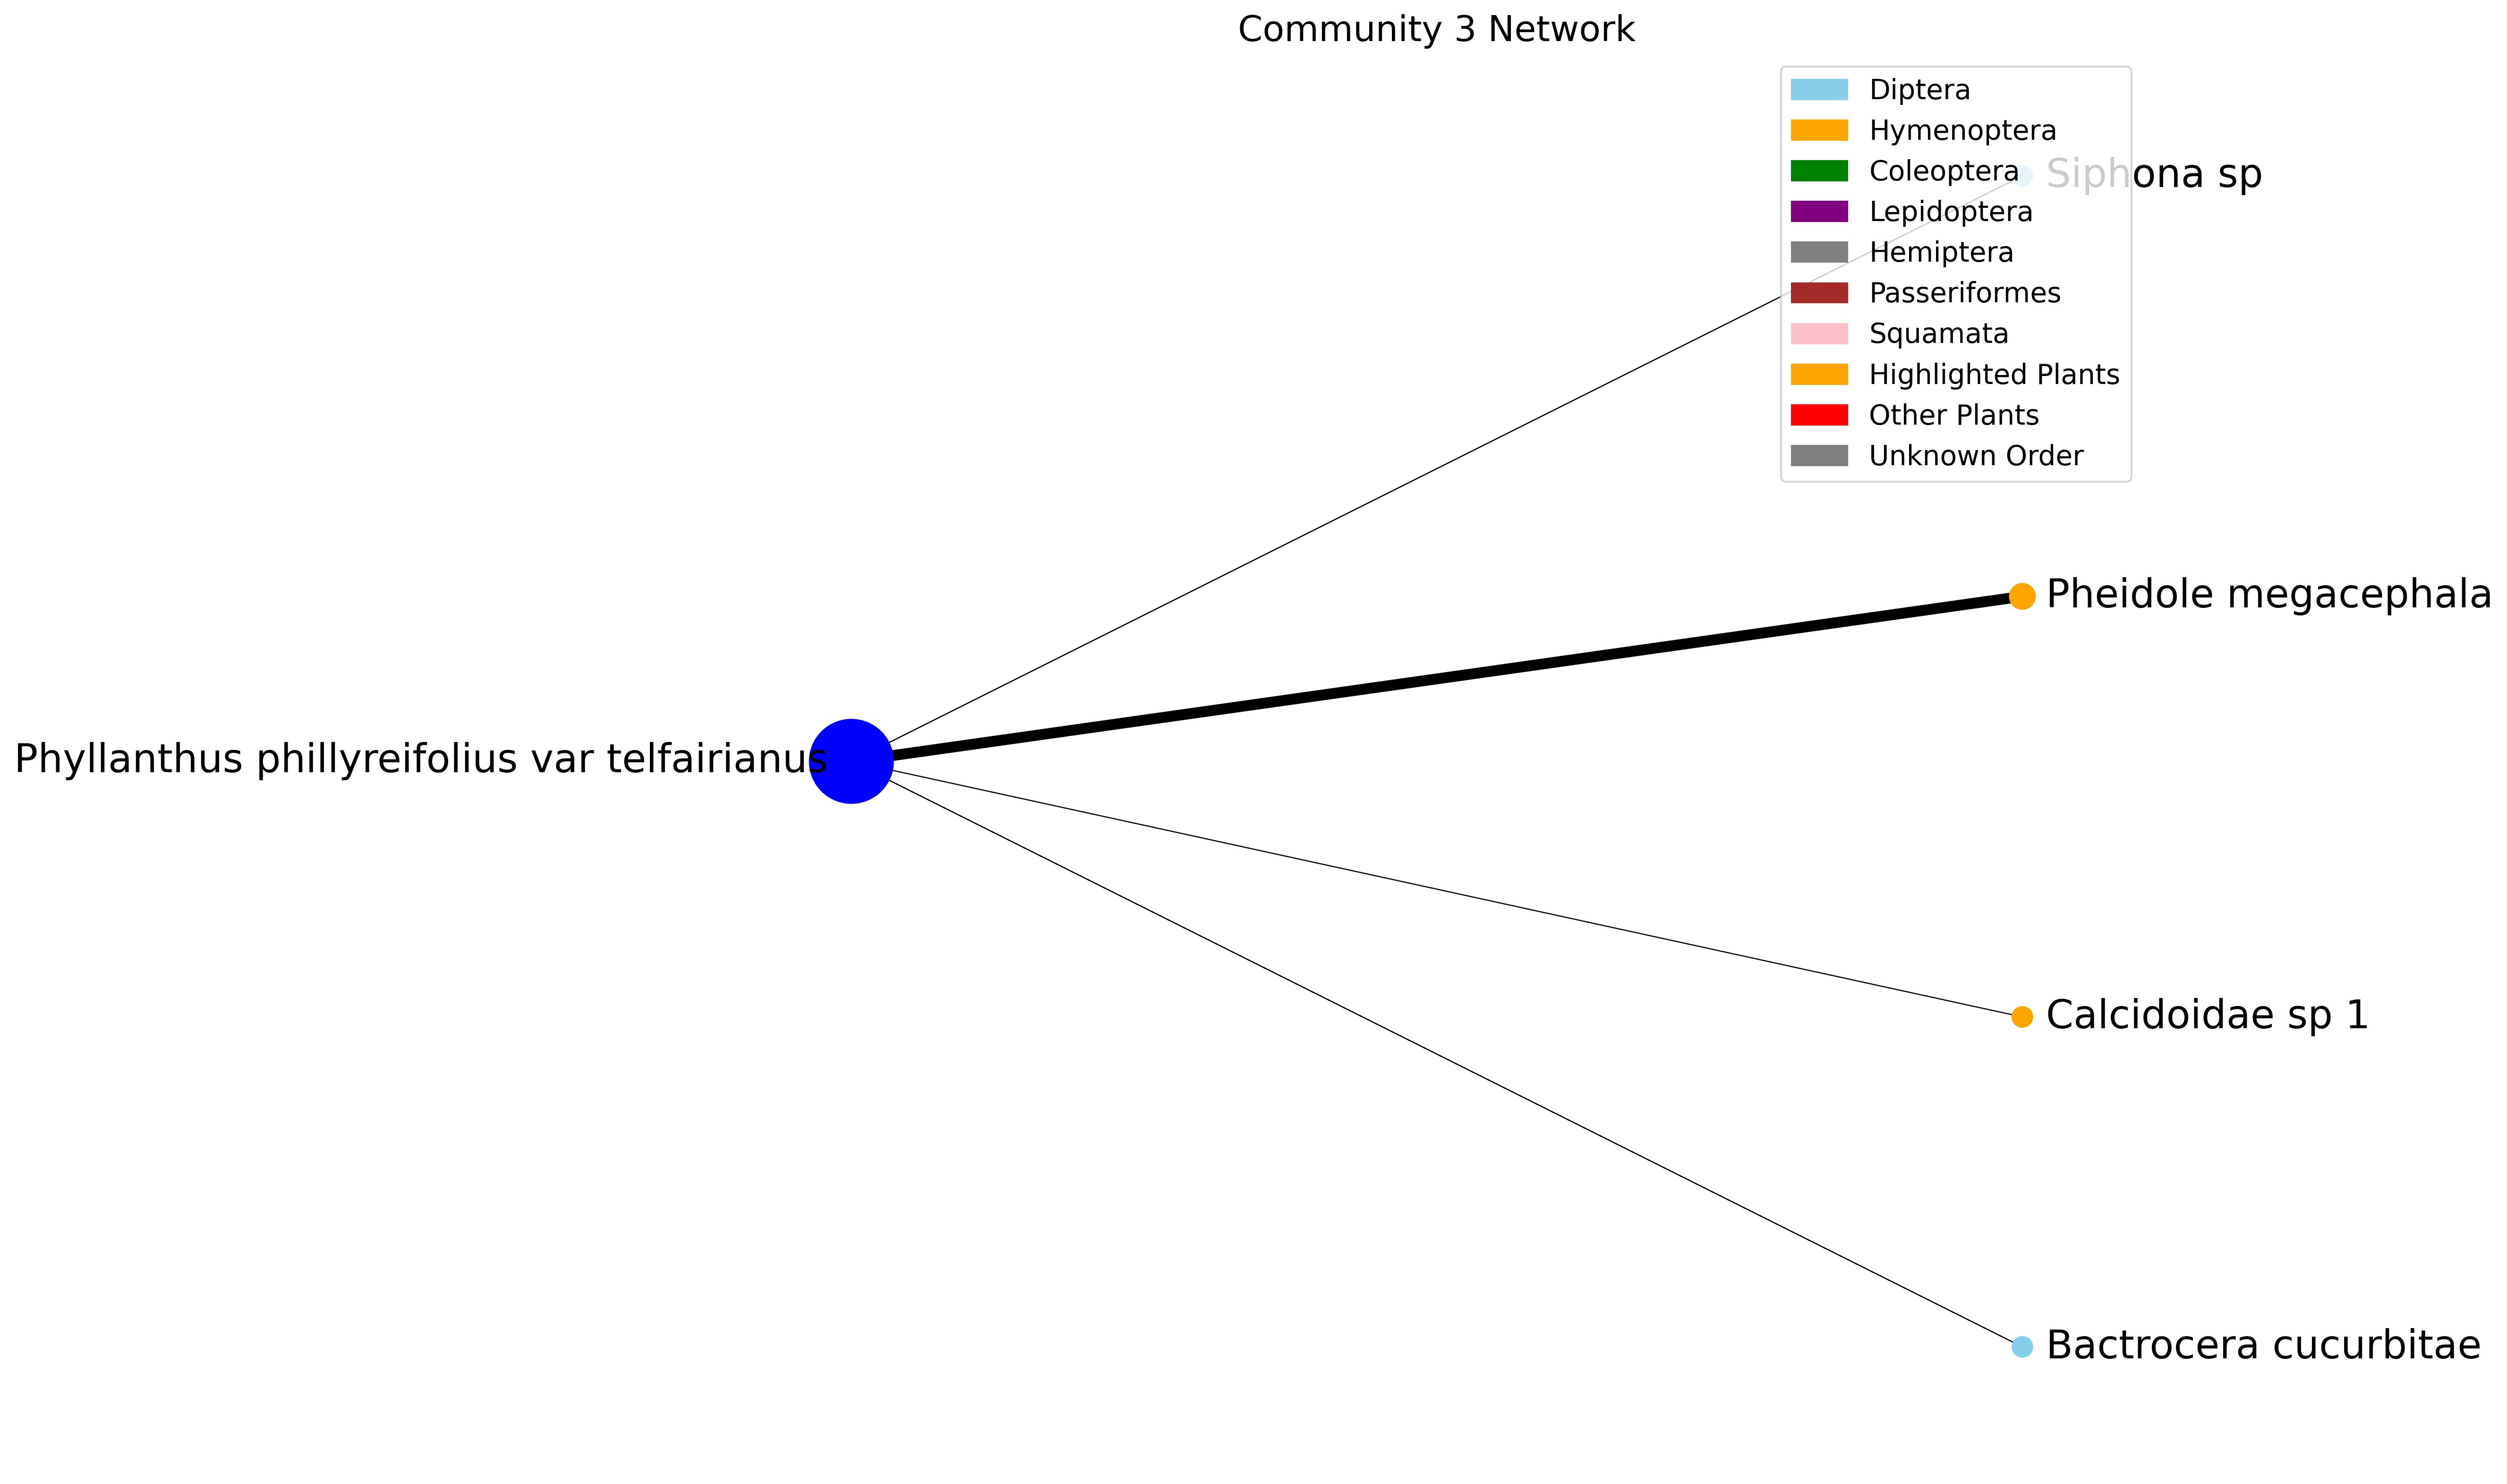

The table this chart was drawn from, first rows:
, Phyllanthus phillyreifolius var telfairi…
Bactrocera cucurbitae, 0.0349
Calcidoidae sp 1, 0.02373
Pheidole megacephala, 1.38
Siphona sp, 0.0339
